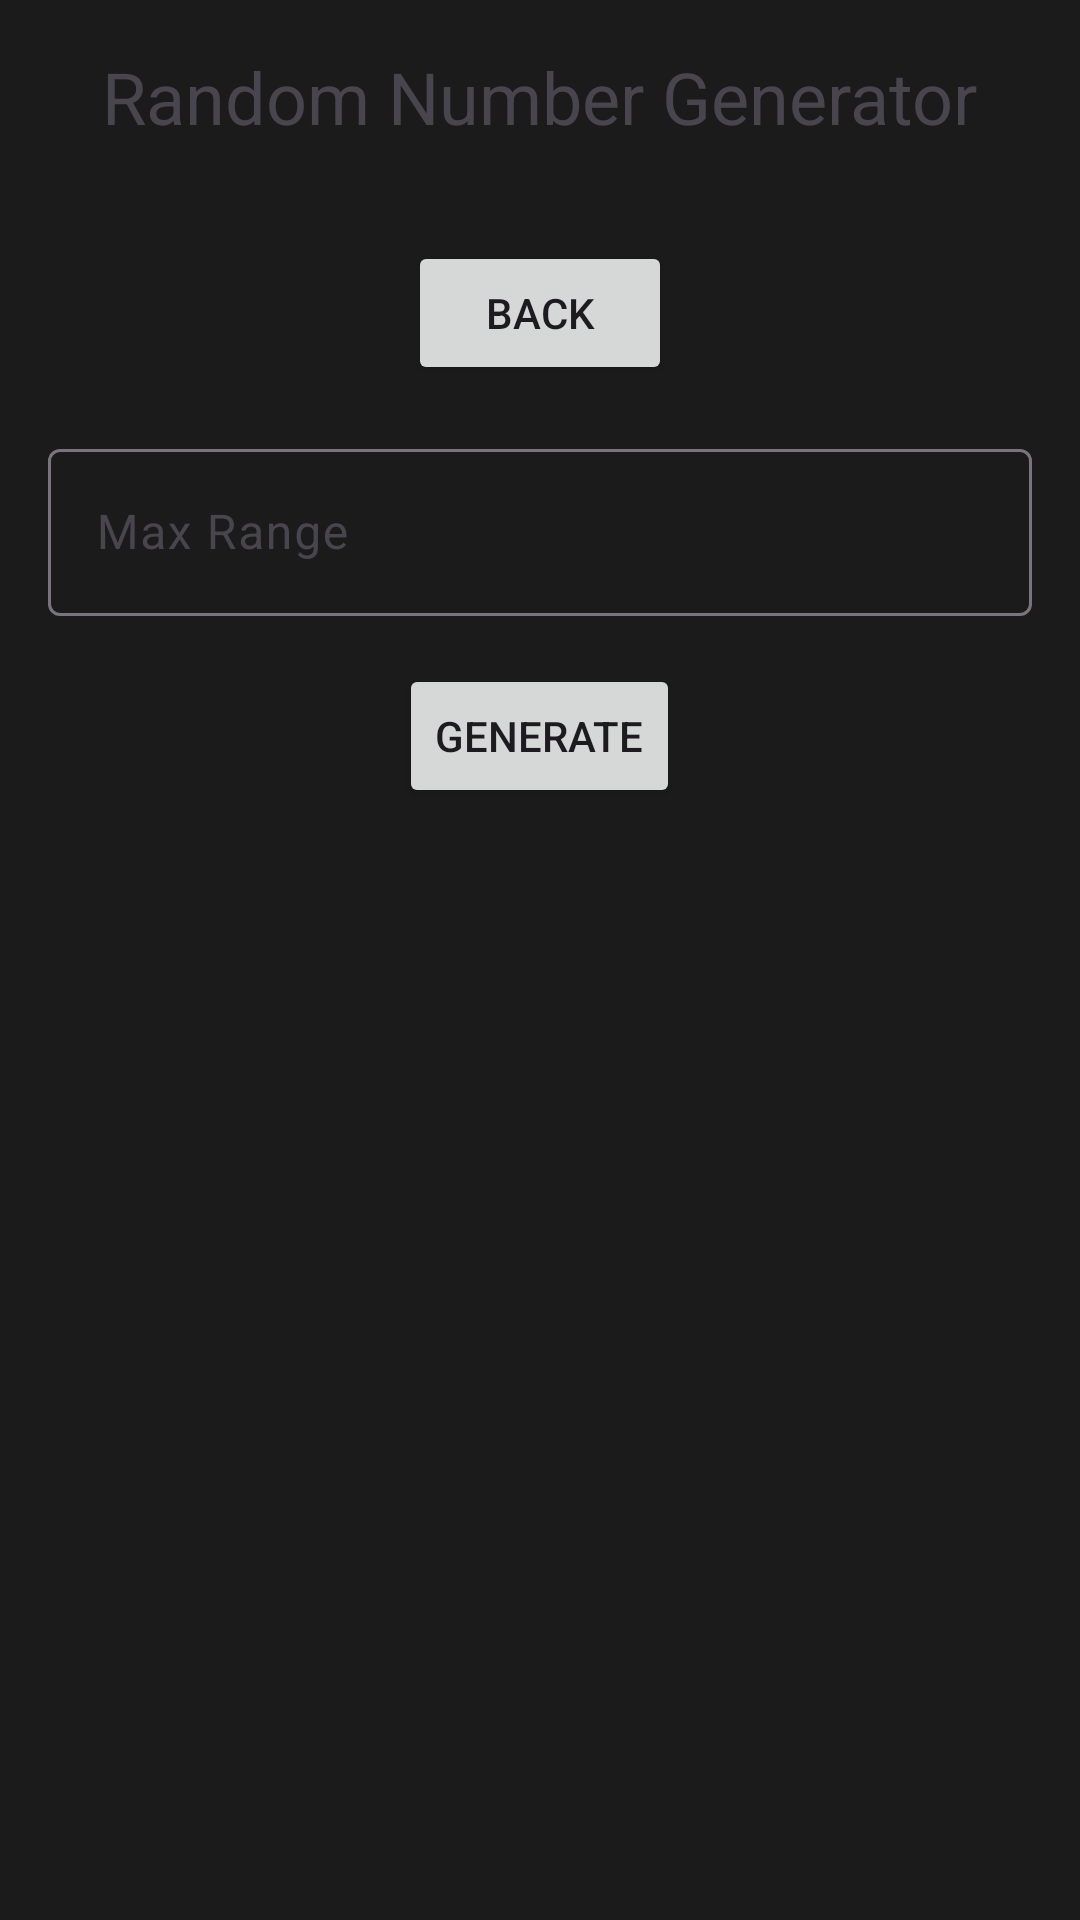

Here is an Android app screen rendered from its layout file. Give the layout XML and the strings, colors and styles it references.
<!-- AndroidManifest.xml: application theme Theme.EtherFogRemoteController -->
<!-- res/layout/activity_random_number.xml -->
<?xml version="1.0" encoding="utf-8"?>
<LinearLayout xmlns:android="http://schemas.android.com/apk/res/android"
    xmlns:tools="http://schemas.android.com/tools"
    android:layout_width="match_parent"
    android:layout_height="match_parent"
    android:background="#1B1B1B"
    android:gravity="center_horizontal"
    android:orientation="vertical"
    android:padding="16dp"
    tools:context=".RandomNumberActivity">

    <TextView
        android:layout_width="wrap_content"
        android:layout_height="wrap_content"
        android:layout_marginBottom="32dp"
        android:text="Random Number Generator"
        android:textSize="24sp" />

    <Button
        android:id="@+id/backButton"
        android:layout_width="wrap_content"
        android:layout_height="wrap_content"
        android:layout_marginBottom="16dp"
        android:text="Back" />

    <com.google.android.material.textfield.TextInputLayout
        android:layout_width="match_parent"
        android:layout_height="wrap_content"
        android:hint="Max Range">

        <com.google.android.material.textfield.TextInputEditText
            android:id="@+id/maxRangeInput"
            android:layout_width="match_parent"
            android:layout_height="wrap_content"
            android:inputType="number" />

    </com.google.android.material.textfield.TextInputLayout>

    <Button
        android:id="@+id/generateButton"
        android:layout_width="wrap_content"
        android:layout_height="wrap_content"
        android:layout_marginTop="16dp"
        android:layout_marginBottom="16dp"
        android:text="Generate" />

    <TextView
        android:id="@+id/resultTextView"
        android:layout_width="wrap_content"
        android:layout_height="wrap_content"
        android:layout_marginTop="16dp"
        android:text=""
        android:textSize="20sp" />

</LinearLayout>
<!-- resources referenced by this layout -->
<resources>
  <style name="Theme.EtherFogRemoteController" parent="Base.Theme.EtherFogRemoteController" />
  <style name="Base.Theme.EtherFogRemoteController" parent="Theme.Material3.DayNight.NoActionBar">
          
          
      </style>
</resources>
